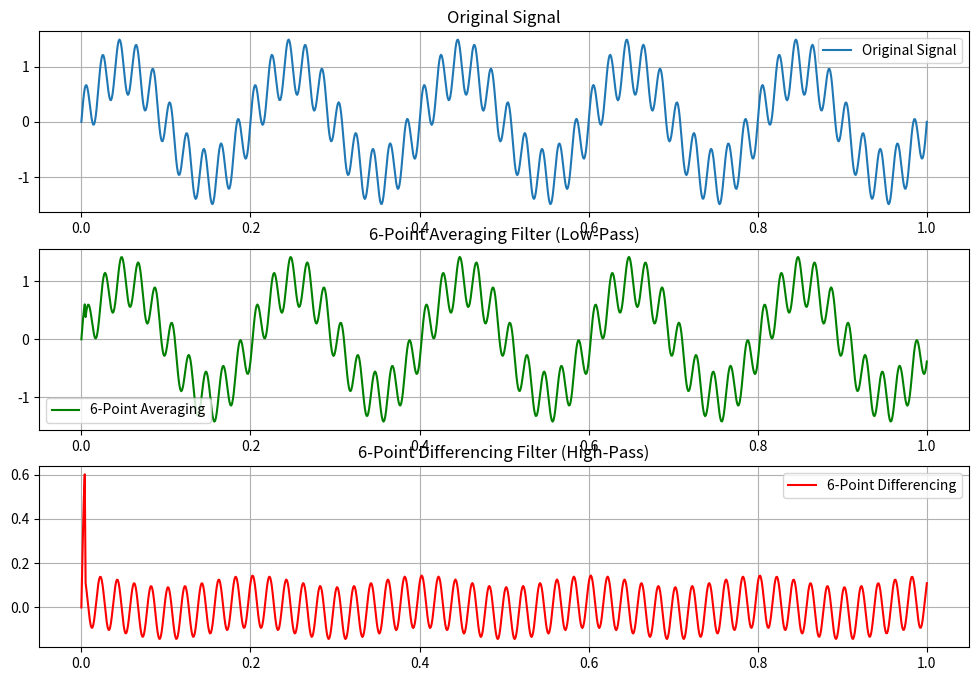

Recreate this plot in Python.
import numpy as np
import matplotlib.pyplot as plt

def six_point_averaging(signal):
    """
    Apply 6-point averaging filter to the input signal.
    Each output point is the average of 6 consecutive input points.
    """
    output = np.zeros(len(signal))
    for n in range(len(signal)):
        if n < 5:  # Handle initial points
            output[n] = signal[n]
        else:
            output[n] = (signal[n] + signal[n-1] + signal[n-2] +
                        signal[n-3] + signal[n-4] + signal[n-5]) / 6.0
    return output

def six_point_differencing(signal):
    """
    Apply 6-point differencing filter to the input signal.
    Output emphasizes differences across 6 points.
    """
    output = np.zeros(len(signal))
    for n in range(len(signal)):
        if n < 5:  # Handle initial points
            output[n] = signal[n]
        else:
            output[n] = (signal[n] - signal[n-5]) / 6.0
    return output

# Generate a test signal (combination of low and high frequencies)
t = np.linspace(0, 1, 1000)
signal = np.sin(2 * np.pi * 5 * t) + 0.5 * np.sin(2 * np.pi * 50 * t)

# Apply filters
averaged_signal = six_point_averaging(signal)
differenced_signal = six_point_differencing(signal)

# Plot results
plt.figure(figsize=(12, 8))

plt.subplot(3, 1, 1)
plt.plot(t, signal, label='Original Signal')
plt.title('Original Signal')
plt.grid(True)
plt.legend()

plt.subplot(3, 1, 2)
plt.plot(t, averaged_signal, label='6-Point Averaging', color='green')
plt.title('6-Point Averaging Filter (Low-Pass)')
plt.grid(True)
plt.legend()

plt.subplot(3, 1, 3)
plt.plot(t, differenced_signal, label='6-Point Differencing', color='red')
plt.title('6-Point Differencing Filter (High-Pass)')
plt.grid(True)
plt.legend()

#plt.tight_layout()
plt.show()